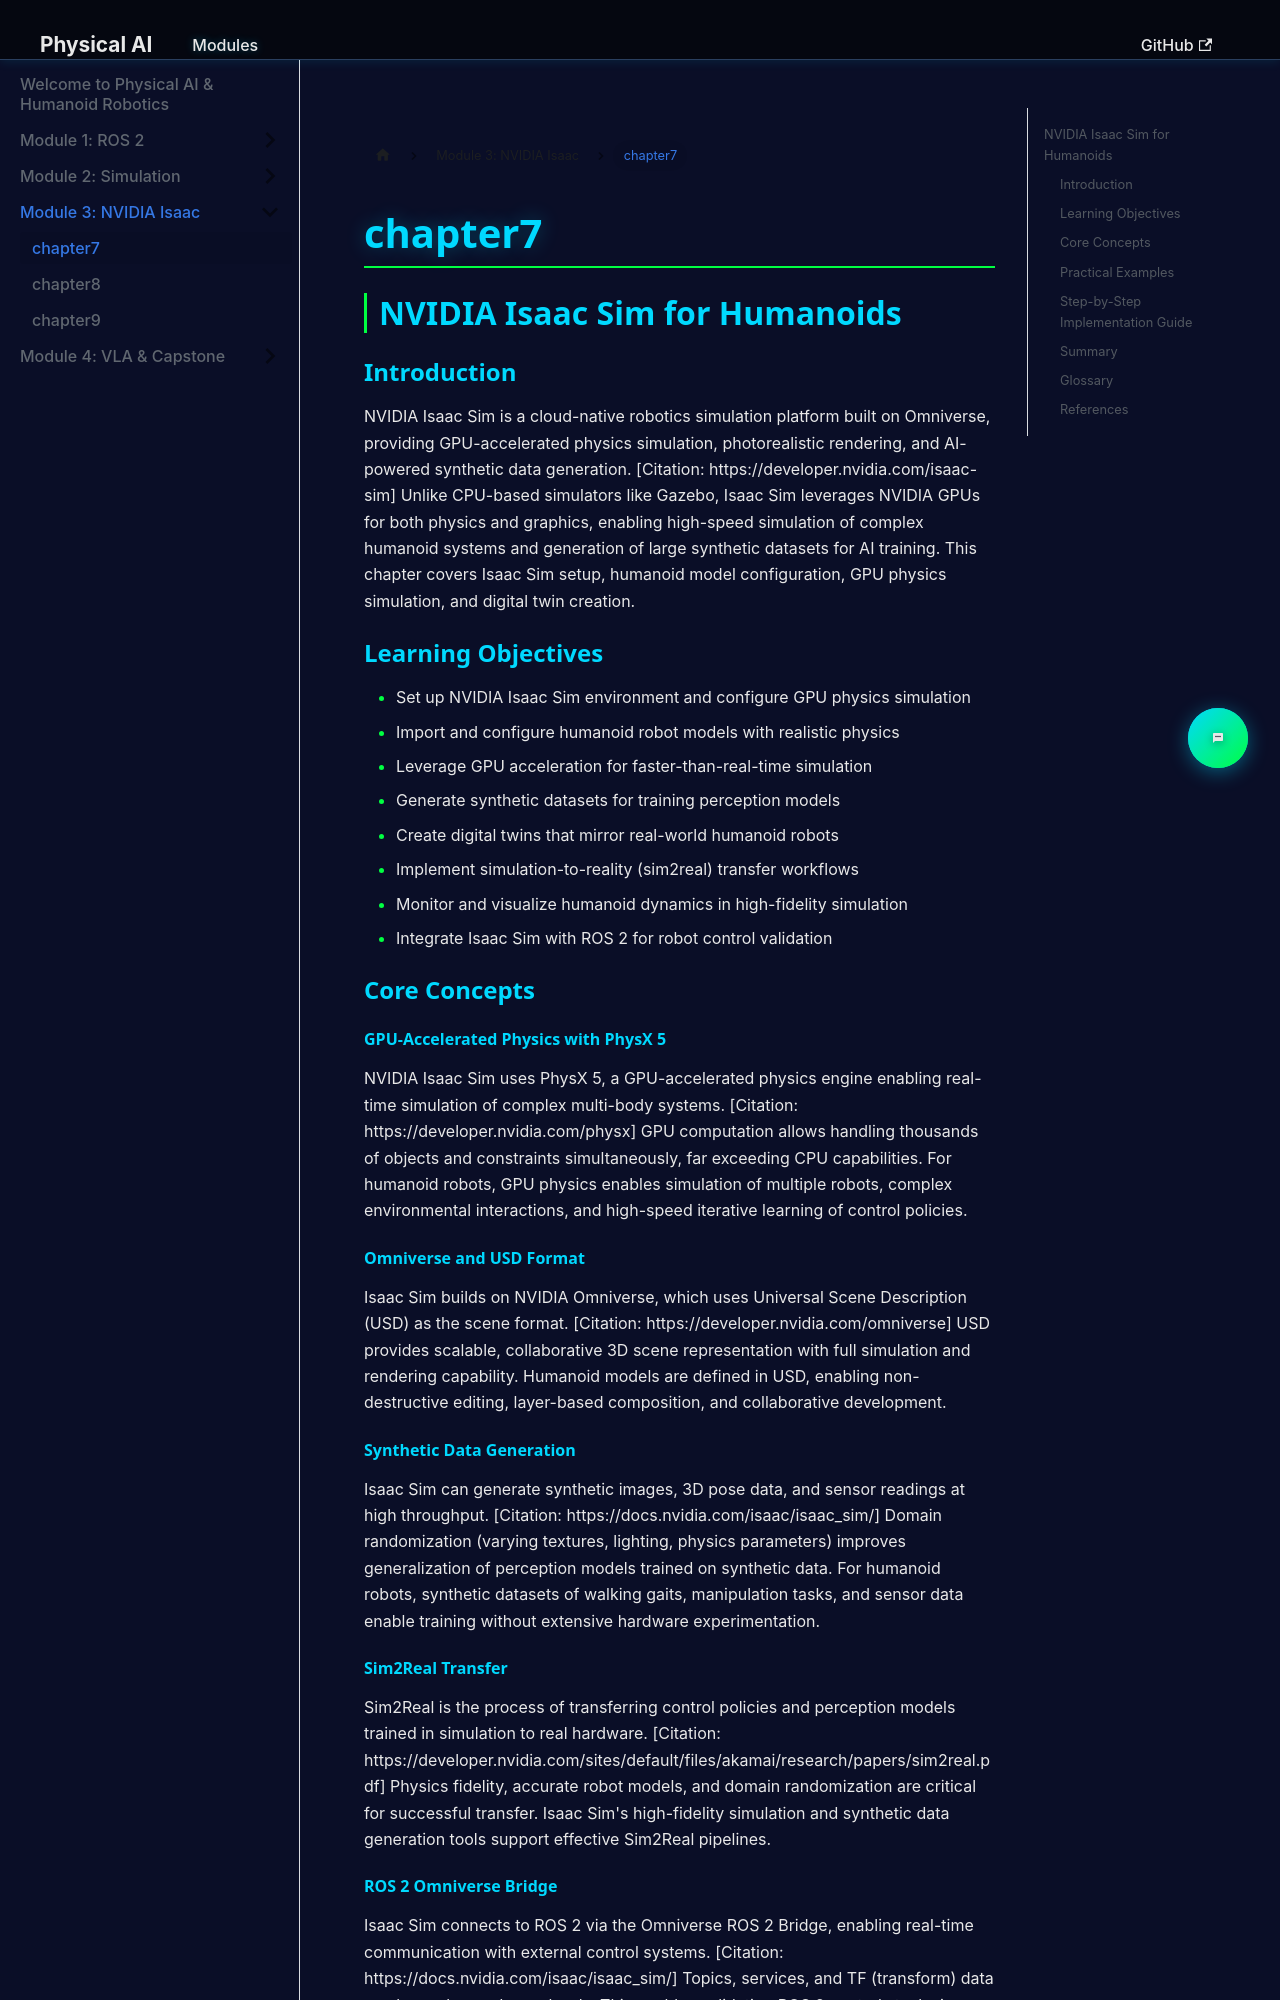

repository: salmansiddiqui-99/hackathon1-Q4 · page: docs/module3/chapter7/index.html · generator: docusaurus

## NVIDIA Isaac Sim for Humanoids

### Introduction

NVIDIA Isaac Sim is a cloud-native robotics simulation platform built on Omniverse, providing GPU-accelerated physics simulation, photorealistic rendering, and AI-powered synthetic data generation. [Citation: https://developer.nvidia.com/isaac-sim] Unlike CPU-based simulators like Gazebo, Isaac Sim leverages NVIDIA GPUs for both physics and graphics, enabling high-speed simulation of complex humanoid systems and generation of large synthetic datasets for AI training. This chapter covers Isaac Sim setup, humanoid model configuration, GPU physics simulation, and digital twin creation.

### Learning Objectives

- Set up NVIDIA Isaac Sim environment and configure GPU physics simulation
- Import and configure humanoid robot models with realistic physics
- Leverage GPU acceleration for faster-than-real-time simulation
- Generate synthetic datasets for training perception models
- Create digital twins that mirror real-world humanoid robots
- Implement simulation-to-reality (sim2real) transfer workflows
- Monitor and visualize humanoid dynamics in high-fidelity simulation
- Integrate Isaac Sim with ROS 2 for robot control validation

### Core Concepts

#### GPU-Accelerated Physics with PhysX 5

NVIDIA Isaac Sim uses PhysX 5, a GPU-accelerated physics engine enabling real-time simulation of complex multi-body systems. [Citation: https://developer.nvidia.com/physx] GPU computation allows handling thousands of objects and constraints simultaneously, far exceeding CPU capabilities. For humanoid robots, GPU physics enables simulation of multiple robots, complex environmental interactions, and high-speed iterative learning of control policies.

#### Omniverse and USD Format

Isaac Sim builds on NVIDIA Omniverse, which uses Universal Scene Description (USD) as the scene format. [Citation: https://developer.nvidia.com/omniverse] USD provides scalable, collaborative 3D scene representation with full simulation and rendering capability. Humanoid models are defined in USD, enabling non-destructive editing, layer-based composition, and collaborative development.
